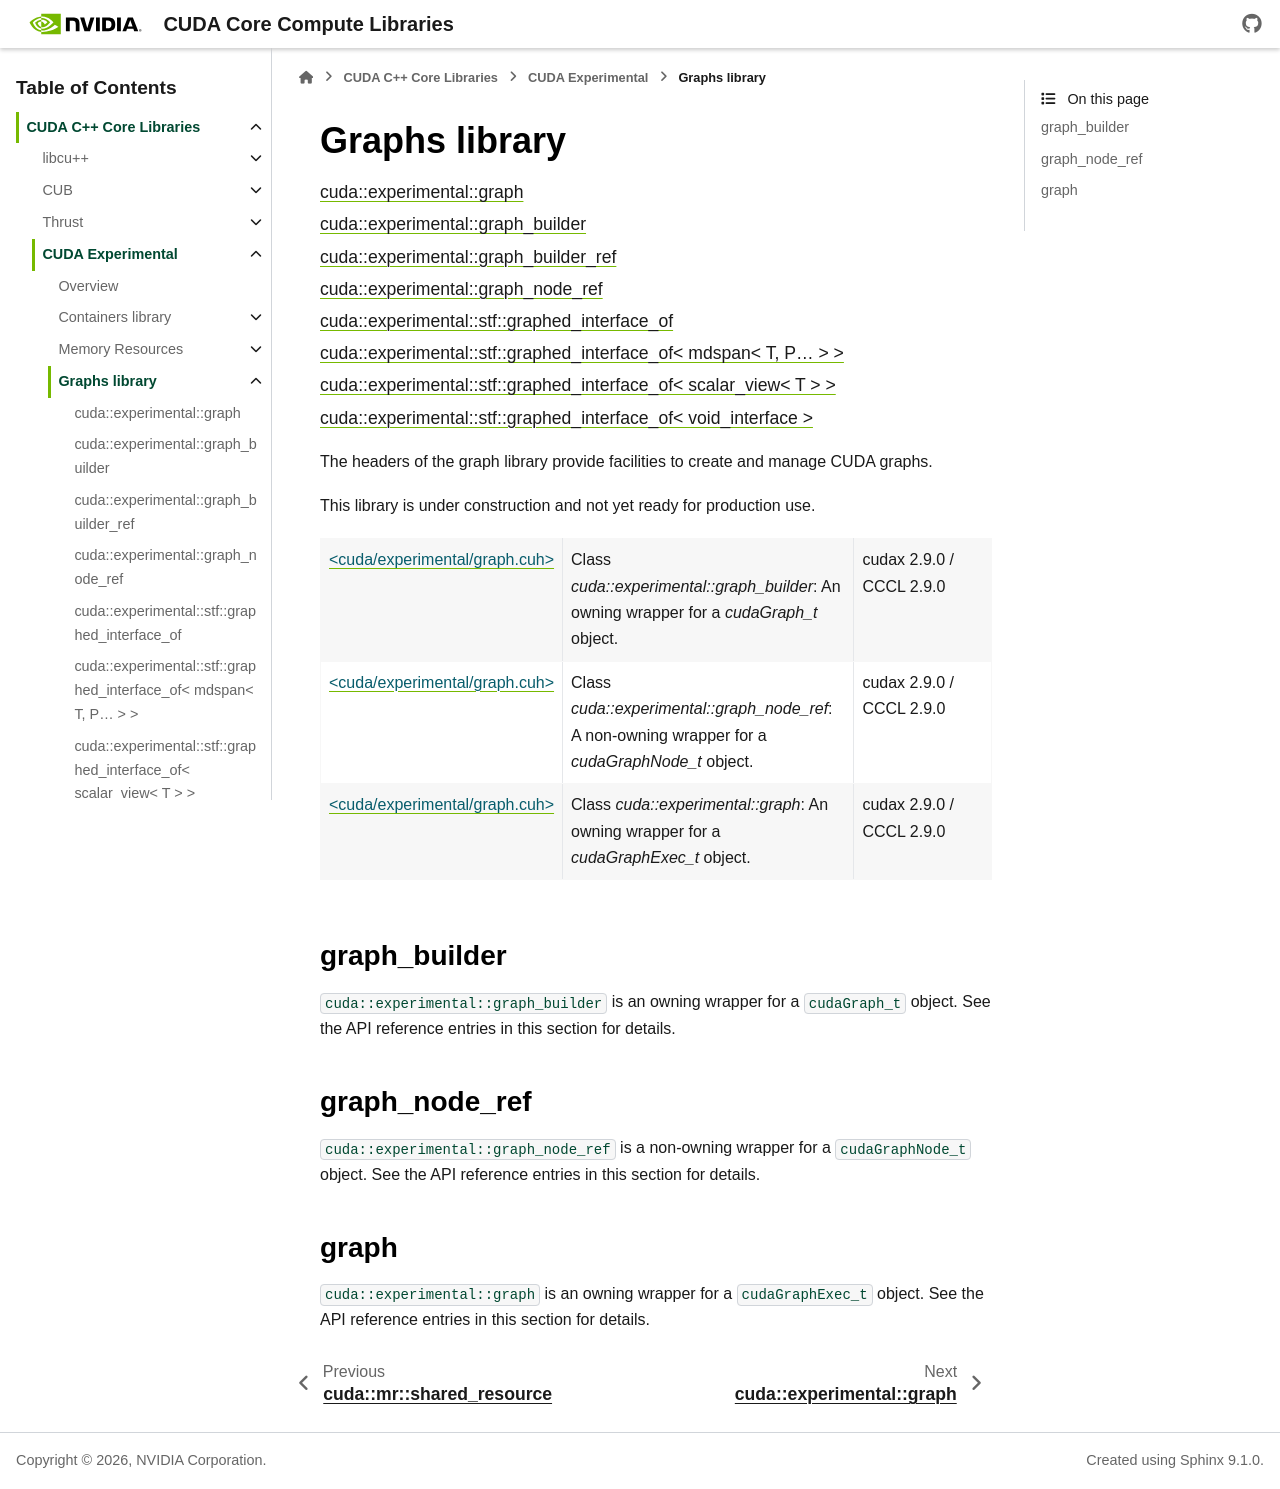

repository: jainishmehta/cccl · page: docs/unstable/cudax/graph.html · generator: sphinx

.. _cudax-graph:

Graphs library
==============

.. toctree::
   :glob:
   :maxdepth: 1

   api/struct*graph*

The headers of the graph library provide facilities to create and manage CUDA graphs.

This library is under construction and not yet ready for production use.

.. list-table::
   :widths: 25 45 30
   :header-rows: 0

   * - :ref:`<cuda/experimental/graph.cuh> <cudax-graph-graph-builder>`
     - Class `cuda::experimental::graph_builder`: An owning wrapper for a `cudaGraph_t` object.
     - cudax 2.9.0 / CCCL 2.9.0
   * - :ref:`<cuda/experimental/graph.cuh> <cudax-graph-graph-node-ref>`
     - Class `cuda::experimental::graph_node_ref`: A non-owning wrapper for a `cudaGraphNode_t` object.
     - cudax 2.9.0 / CCCL 2.9.0
   * - :ref:`<cuda/experimental/graph.cuh> <cudax-graph-graph>`
     - Class `cuda::experimental::graph`: An owning wrapper for a `cudaGraphExec_t` object.
     - cudax 2.9.0 / CCCL 2.9.0

.. _cudax-graph-graph-builder:

graph_builder
-------------

``cuda::experimental::graph_builder`` is an owning wrapper for a ``cudaGraph_t`` object.
See the API reference entries in this section for details.

.. _cudax-graph-graph-node-ref:

graph_node_ref
--------------

``cuda::experimental::graph_node_ref`` is a non-owning wrapper for a ``cudaGraphNode_t`` object.
See the API reference entries in this section for details.

.. _cudax-graph-graph:

graph
-----

``cuda::experimental::graph`` is an owning wrapper for a ``cudaGraphExec_t`` object.
See the API reference entries in this section for details.
